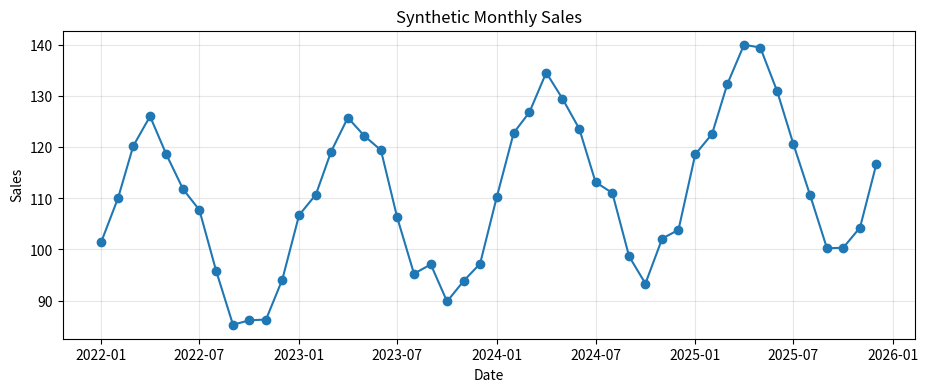
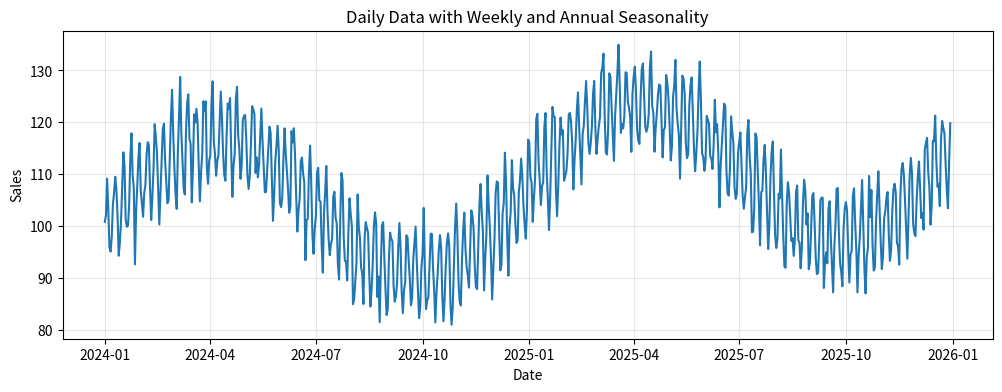
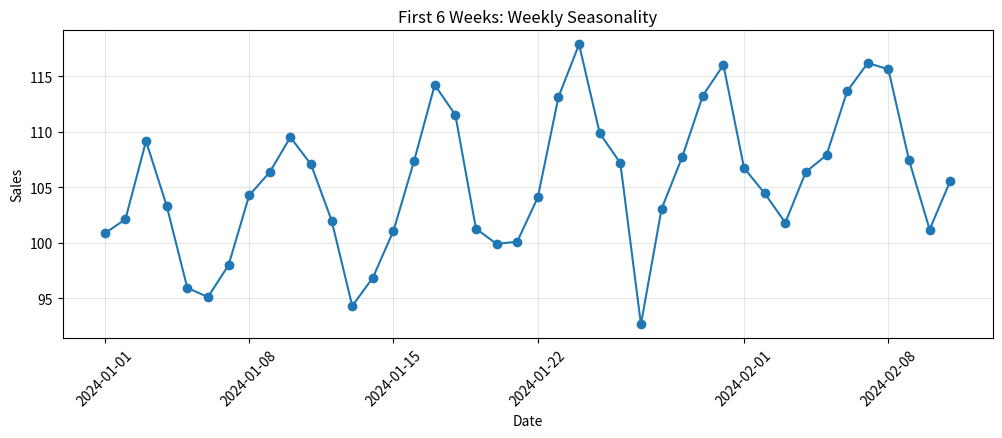
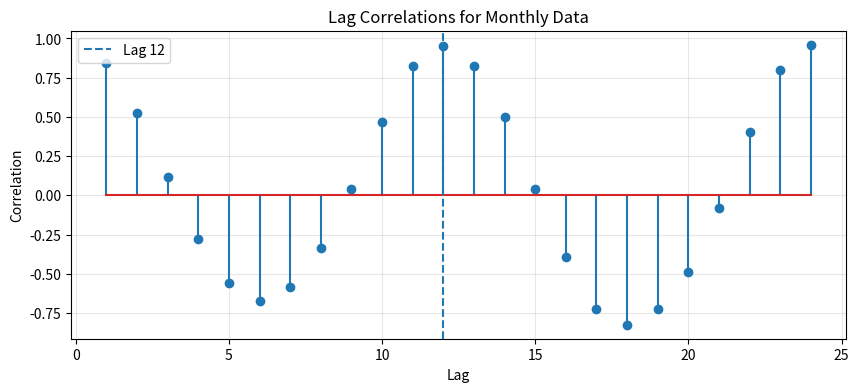

The matplotlib source for these figures, in order:
import numpy as np
import pandas as pd
import matplotlib.pyplot as plt

np.random.seed(42)

dates = pd.date_range("2022-01-01", periods=48, freq="MS")
t = np.arange(48)

seasonal = 20 * np.sin(2 * np.pi * t / 12)
trend = 0.5 * t
noise = np.random.normal(0, 3, 48)

sales = 100 + trend + seasonal + noise

monthly_df = pd.DataFrame({
    "date": dates,
    "sales": sales
})

monthly_df.head()

plt.figure(figsize=(11, 4))
plt.plot(monthly_df["date"], monthly_df["sales"], marker="o")
plt.title("Synthetic Monthly Sales")
plt.xlabel("Date")
plt.ylabel("Sales")
plt.grid(alpha=0.3)
plt.show()

monthly_df["sales_lag_12"] = monthly_df["sales"].shift(12)
monthly_df["difference_from_last_year"] = (
    monthly_df["sales"] - monthly_df["sales_lag_12"]
)

monthly_df.tail(18)

print("Hourly data, daily seasonality:", 24)
print("Hourly data, weekly seasonality:", 24 * 7)
print("Hourly data, yearly seasonality:", 24 * 365.25)

dates = pd.date_range("2024-01-01", periods=730, freq="D")
t = np.arange(len(dates))

weekly = 8 * np.sin(2 * np.pi * t / 7)
annual = 15 * np.sin(2 * np.pi * t / 365.25)
trend = 0.02 * t
noise = np.random.normal(0, 2.5, len(t))

daily_sales = 100 + trend + weekly + annual + noise

daily_df = pd.DataFrame({
    "date": dates,
    "sales": daily_sales
})

daily_df.head()

plt.figure(figsize=(12, 4))
plt.plot(daily_df["date"], daily_df["sales"])
plt.title("Daily Data with Weekly and Annual Seasonality")
plt.xlabel("Date")
plt.ylabel("Sales")
plt.grid(alpha=0.3)
plt.show()

sample = daily_df.iloc[:42]

plt.figure(figsize=(12, 4))
plt.plot(sample["date"], sample["sales"], marker="o")
plt.title("First 6 Weeks: Weekly Seasonality")
plt.xlabel("Date")
plt.ylabel("Sales")
plt.xticks(rotation=45)
plt.grid(alpha=0.3)
plt.show()

minute_periods = pd.Series({
    "hourly": 60,
    "daily": 60 * 24,
    "weekly": 60 * 24 * 7,
    "yearly": 60 * 24 * 365.25
}, name="seasonal_period")

minute_periods

weeks_per_year = 365.25 / 7

print("Average weeks per year:", weeks_per_year)
print("Rounded value:", round(weeks_per_year))

example = pd.DataFrame({
    "value": [10, 12, 13, 9, 11, 18, 20, 11, 13, 14, 10, 12, 19, 21]
})

example["lag_7"] = example["value"].shift(7)
example

def lag_correlation(series, lag):
    return series.corr(series.shift(lag))

print(
    "Monthly correlation at lag 12:",
    round(lag_correlation(monthly_df["sales"], 12), 3)
)

print(
    "Daily correlation at lag 7:",
    round(lag_correlation(daily_df["sales"], 7), 3)
)

lags = range(1, 25)
corrs = [lag_correlation(monthly_df["sales"], lag) for lag in lags]

plt.figure(figsize=(10, 4))
plt.stem(list(lags), corrs)
plt.axvline(12, linestyle="--", label="Lag 12")
plt.title("Lag Correlations for Monthly Data")
plt.xlabel("Lag")
plt.ylabel("Correlation")
plt.legend()
plt.grid(alpha=0.3)
plt.show()

def common_seasonal_periods(frequency):
    periods = {
        "quarterly": {"yearly": 4},
        "monthly": {"yearly": 12},
        "weekly": {"yearly_approx": 52},
        "daily": {"weekly": 7, "yearly_approx": 365.25},
        "hourly": {
            "daily": 24,
            "weekly": 24 * 7,
            "yearly_approx": 24 * 365.25,
        },
        "minute": {
            "hourly": 60,
            "daily": 60 * 24,
            "weekly": 60 * 24 * 7,
            "yearly_approx": 60 * 24 * 365.25,
        },
    }

    frequency = frequency.lower()

    if frequency not in periods:
        raise ValueError(f"Choose from: {list(periods)}")

    return periods[frequency]


common_seasonal_periods("hourly")

# Answers

q1 = 12
q2 = 24
q3 = 2 * 24
q4 = {"weekly": 7, "yearly_approx": 365.25}

print("Q1:", q1)
print("Q2:", q2)
print("Q3:", q3)
print("Q4:", q4)
